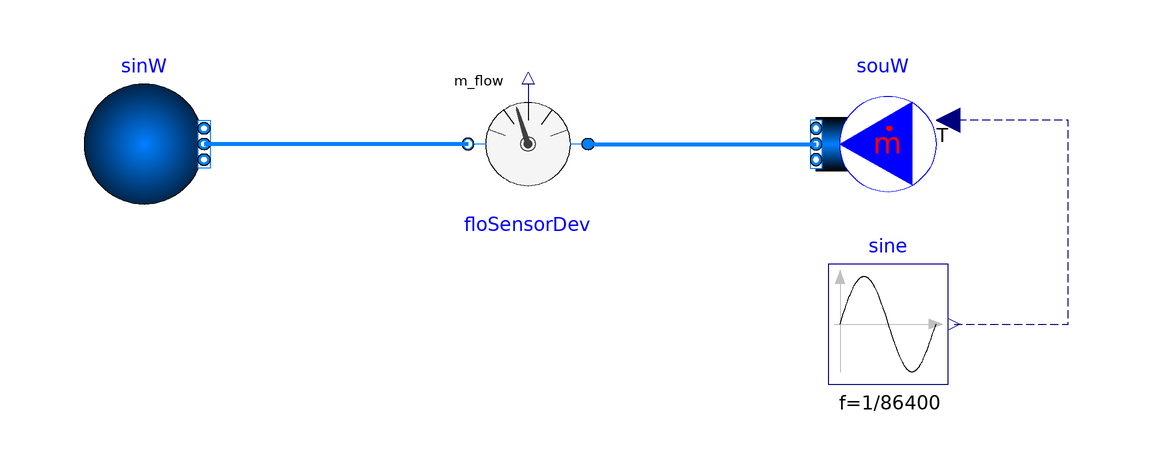

This picture is the connection diagram that the Modelica source below describes through its graphical annotations.

model FloSensorDev
  import BuildingControlEmulator;
  extends Modelica.Icons.Example;
  package Medium = Buildings.Media.Water "Medium for water";

  Buildings.Fluid.Sources.MassFlowSource_T souW(
    redeclare package Medium = Medium,
    T=273.15 + 20,
    use_T_in=true,
    m_flow=1,
    nPorts=1) "Source for water"
    annotation (Placement(transformation(extent={{58,-30},{38,-10}})));
  Modelica.Blocks.Sources.Sine sine(
    amplitude=2.5,
    offset=275.15 + 7.5,
    f=1/86400)
    annotation (Placement(transformation(extent={{40,-60},{60,-40}})));
  Buildings.Fluid.Sources.Boundary_pT sinW(redeclare package Medium = Medium,
      nPorts=1) "Sink for water" annotation (Placement(transformation(
        extent={{-10,-10},{10,10}},
        rotation=0,
        origin={-74,-20})));
  BuildingControlEmulator.Devices.Fault.FloSensorDev floSensorDev(
    redeclare package Medium = Medium,
    FauTime=14300,
    dm=0.1)
    annotation (Placement(transformation(extent={{0,-30},{-20,-10}})));
equation
  connect(sine.y, souW.T_in) annotation (Line(
      points={{61,-50},{80,-50},{80,-16},{60,-16}},
      color={0,0,127},
      pattern=LinePattern.Dash));
  connect(floSensorDev.port_a, souW.ports[1]) annotation (Line(
      points={{0,-20},{20,-20},{38,-20}},
      color={0,127,255},
      thickness=1));
  connect(floSensorDev.port_b, sinW.ports[1]) annotation (Line(
      points={{-20,-20},{-64,-20}},
      color={0,127,255},
      thickness=1));
  annotation (Icon(coordinateSystem(preserveAspectRatio=false)), Diagram(
        coordinateSystem(preserveAspectRatio=false)),
    experiment(StopTime=86400));
end FloSensorDev;